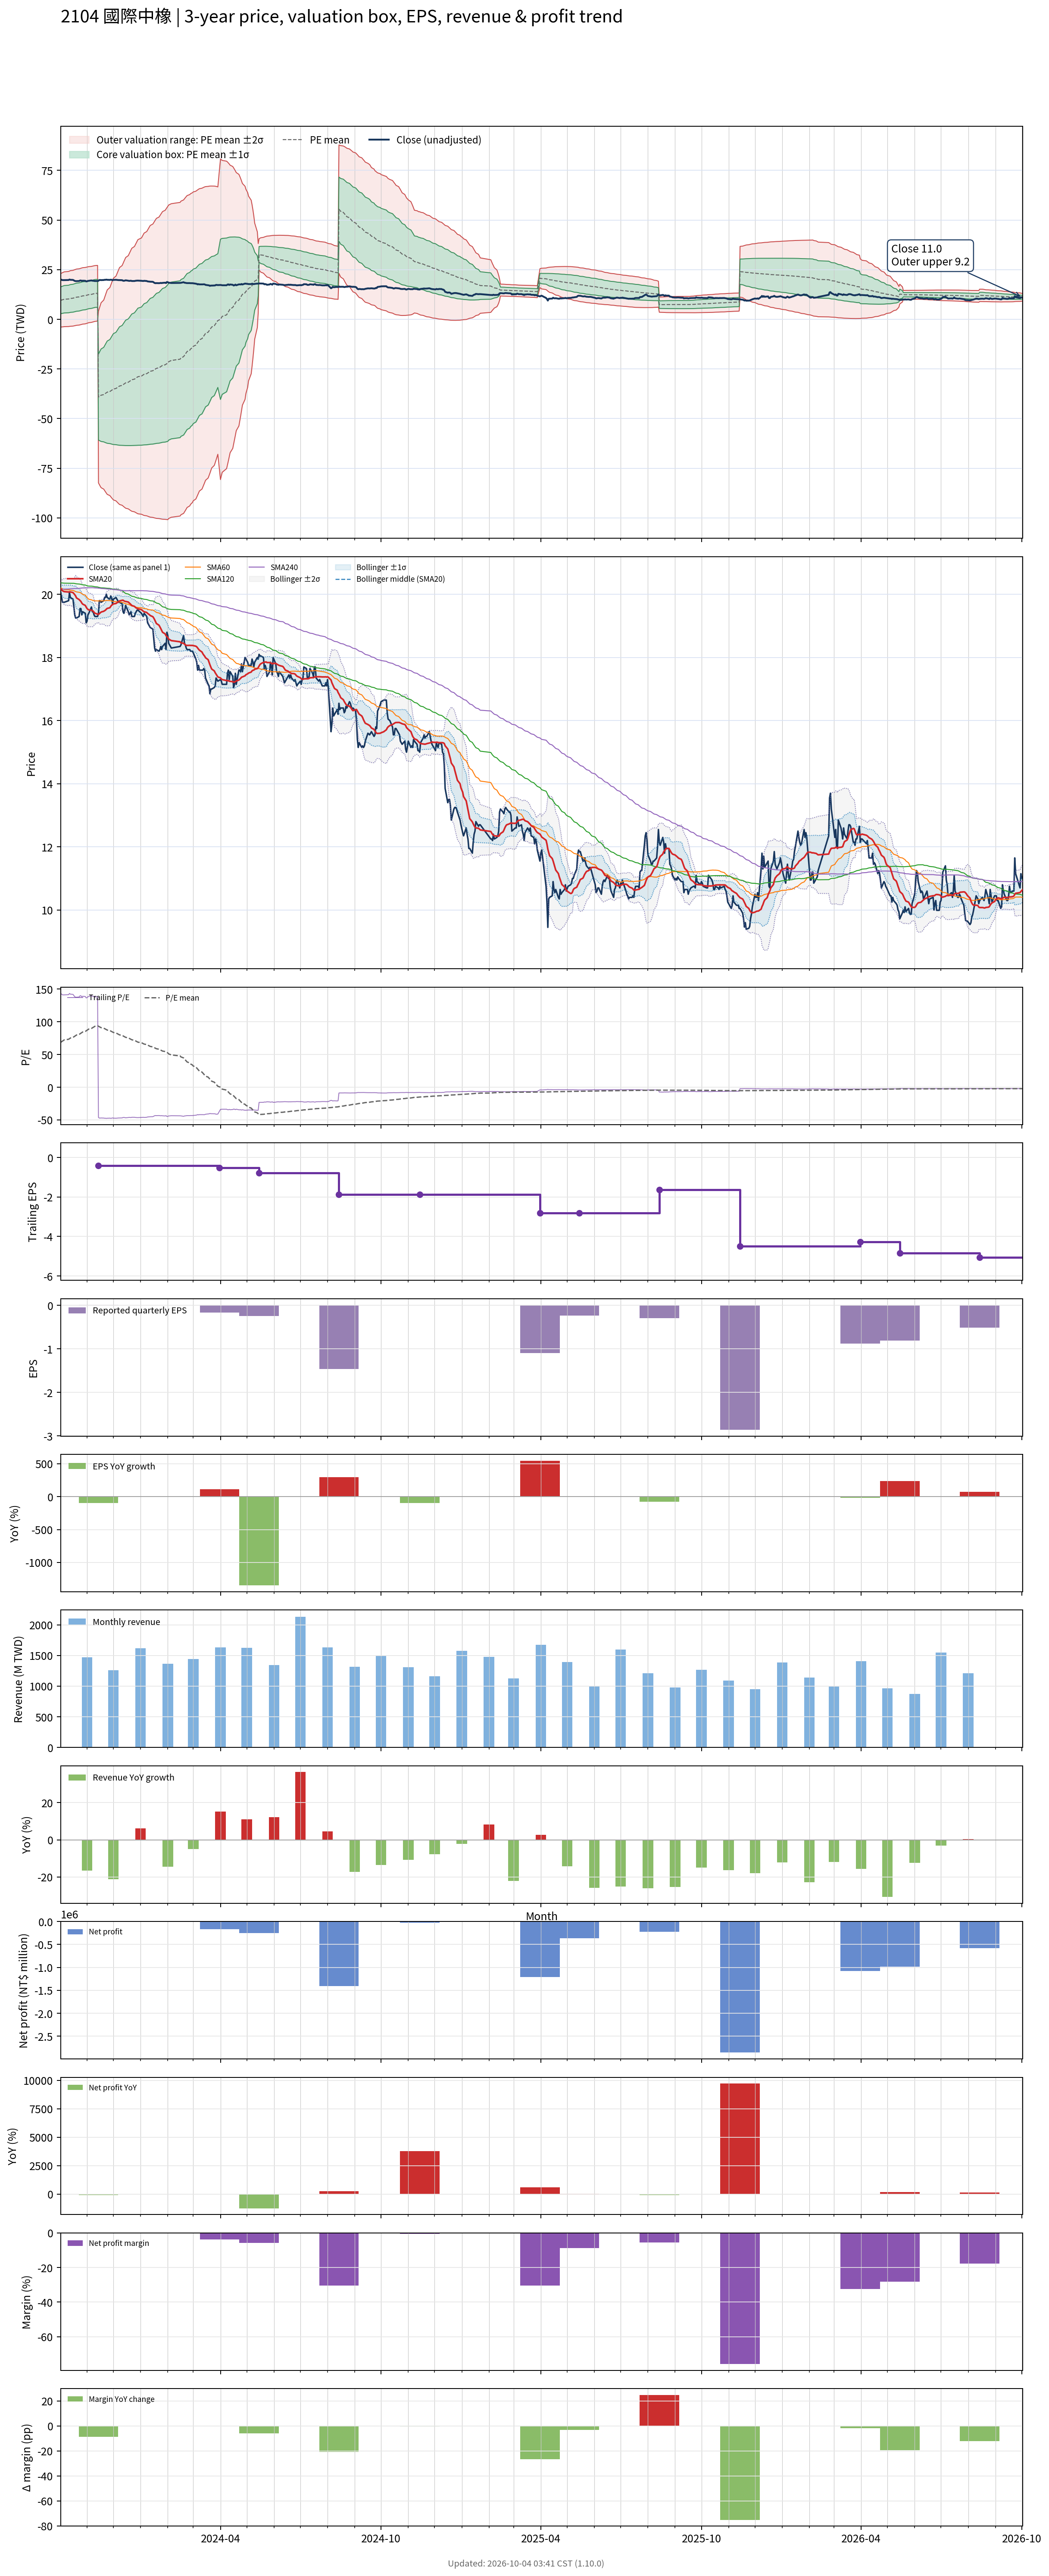

The file beside this chart, header and first rows:
# chart-version: skill-stock-dynamic-val…
date, close, available_date, period_end, eps, ttm_eps, pe, pe_mean, pe_std, price_m2, price_m1, price_mean, price_p1, price_p2, forward_eps, forward_pe, forward_pe_mean, forward_pe_std, forward_price_m2, forward_price_m1, forward_price_mean, forward_price_p1, forward_price_p2, sma20
2023-10-02, 20.05, 2023-08-14, 2023-06-30, -0.37, 0.14, 143.2, 68.53, 48.15, -3.888, 2.853, 9.594, 16.33, 23.08, , , , , , , , , , 20.17
2023-10-03, 19.9, 2023-08-14, 2023-06-30, -0.37, 0.14, 142.1, 69.47, 48.47, -3.845, 2.94, 9.726, 16.51, 23.3, , , , , , , , , , 20.14
2023-10-04, 19.75, 2023-08-14, 2023-06-30, -0.37, 0.14, 141.1, 70.41, 48.76, -3.796, 3.031, 9.857, 16.68, 23.51, , , , , , , , , , 20.12
2023-10-05, 19.75, 2023-08-14, 2023-06-30, -0.37, 0.14, 141.1, 71.35, 49.03, -3.74, 3.124, 9.989, 16.85, 23.72, , , , , , , , , , 20.1
2023-10-06, 19.75, 2023-08-14, 2023-06-30, -0.37, 0.14, 141.1, 72.28, 49.28, -3.679, 3.22, 10.12, 17.02, 23.92, , , , , , , , , , 20.09
2023-10-11, 19.8, 2023-08-14, 2023-06-30, -0.37, 0.14, 141.4, 73.22, 49.52, -3.614, 3.318, 10.25, 17.18, 24.12, , , , , , , , , , 20.07
2023-10-12, 20.05, 2023-08-14, 2023-06-30, -0.37, 0.14, 143.2, 74.18, 49.76, -3.547, 3.419, 10.38, 17.35, 24.32, , , , , , , , , , 20.08
2023-10-13, 19.9, 2023-08-14, 2023-06-30, -0.37, 0.14, 142.1, 75.12, 49.96, -3.472, 3.522, 10.52, 17.51, 24.51, , , , , , , , , , 20.08
2023-10-16, 19.85, 2023-08-14, 2023-06-30, -0.37, 0.14, 141.8, 76.07, 50.14, -3.39, 3.63, 10.65, 17.67, 24.69, , , , , , , , , , 20.06
2023-10-17, 19.6, 2023-08-14, 2023-06-30, -0.37, 0.14, 140, 77, 50.28, -3.299, 3.74, 10.78, 17.82, 24.86, , , , , , , , , , 20.02
2023-10-18, 19.35, 2023-08-14, 2023-06-30, -0.37, 0.14, 138.2, 77.91, 50.39, -3.202, 3.853, 10.91, 17.96, 25.02, , , , , , , , , , 19.99
2023-10-19, 19.25, 2023-08-14, 2023-06-30, -0.37, 0.14, 137.5, 78.82, 50.47, -3.097, 3.969, 11.04, 18.1, 25.17, , , , , , , , , , 19.95
2023-10-20, 19.25, 2023-08-14, 2023-06-30, -0.37, 0.14, 137.5, 79.73, 50.54, -2.989, 4.086, 11.16, 18.24, 25.31, , , , , , , , , , 19.89
2023-10-23, 19.3, 2023-08-14, 2023-06-30, -0.37, 0.14, 137.9, 80.64, 50.6, -2.878, 4.206, 11.29, 18.37, 25.46, , , , , , , , , , 19.84
2023-10-24, 19.55, 2023-08-14, 2023-06-30, -0.37, 0.14, 139.6, 81.57, 50.65, -2.764, 4.328, 11.42, 18.51, 25.6, , , , , , , , , , 19.8
2023-10-25, 19.55, 2023-08-14, 2023-06-30, -0.37, 0.14, 139.6, 82.49, 50.69, -2.645, 4.452, 11.55, 18.65, 25.74, , , , , , , , , , 19.78
2023-10-26, 19.35, 2023-08-14, 2023-06-30, -0.37, 0.14, 138.2, 83.4, 50.71, -2.522, 4.577, 11.68, 18.77, 25.87, , , , , , , , , , 19.73
2023-10-27, 19.45, 2023-08-14, 2023-06-30, -0.37, 0.14, 138.9, 84.32, 50.71, -2.393, 4.706, 11.8, 18.9, 26, , , , , , , , , , 19.69
2023-10-30, 19.4, 2023-08-14, 2023-06-30, -0.37, 0.14, 138.6, 85.23, 50.69, -2.261, 4.836, 11.93, 19.03, 26.13, , , , , , , , , , 19.65
2023-10-31, 19.1, 2023-08-14, 2023-06-30, -0.37, 0.14, 136.4, 86.12, 50.64, -2.123, 4.967, 12.06, 19.15, 26.24, , , , , , , , , , 19.6
2023-11-01, 19.15, 2023-08-14, 2023-06-30, -0.37, 0.14, 136.8, 87.02, 50.58, -1.979, 5.102, 12.18, 19.26, 26.34, , , , , , , , , , 19.55
2023-11-02, 19.35, 2023-08-14, 2023-06-30, -0.37, 0.14, 138.2, 87.93, 50.51, -1.832, 5.239, 12.31, 19.38, 26.45, , , , , , , , , , 19.52
2023-11-03, 19.4, 2023-08-14, 2023-06-30, -0.37, 0.14, 138.6, 88.85, 50.41, -1.677, 5.381, 12.44, 19.5, 26.55, , , , , , , , , , 19.51
2023-11-06, 19.6, 2023-08-14, 2023-06-30, -0.37, 0.14, 140, 89.78, 50.32, -1.52, 5.525, 12.57, 19.61, 26.66, , , , , , , , , , 19.5
2023-11-07, 19.45, 2023-08-14, 2023-06-30, -0.37, 0.14, 138.9, 90.61, 50.3, -1.4, 5.643, 12.69, 19.73, 26.77, , , , , , , , , , 19.48
2023-11-08, 19.45, 2023-08-14, 2023-06-30, -0.37, 0.14, 138.9, 91.43, 50.28, -1.277, 5.762, 12.8, 19.84, 26.88, , , , , , , , , , 19.47
2023-11-09, 19.35, 2023-08-14, 2023-06-30, -0.37, 0.14, 138.2, 92.25, 50.23, -1.15, 5.883, 12.92, 19.95, 26.98, , , , , , , , , , 19.43
2023-11-10, 19.3, 2023-08-14, 2023-06-30, -0.37, 0.14, 137.9, 93.06, 50.17, -1.019, 6.005, 13.03, 20.05, 27.08, , , , , , , , , , 19.4
2023-11-13, 19.3, 2023-08-14, 2023-06-30, -0.37, 0.14, 137.9, 93.88, 50.1, -0.8851, 6.129, 13.14, 20.16, 27.17, , , , , , , , , , 19.38
2023-11-14, 19.4, 2023-11-14, 2023-09-30, 0.01, -0.42, -46.19, 93.15, 51.49, 4.125, -17.5, -39.12, -60.75, -82.37, , , , , , , , , , 19.36
2023-11-15, 19.8, 2023-11-14, 2023-09-30, 0.01, -0.42, -47.14, 92.42, 52.85, 5.578, -16.62, -38.81, -61.01, -83.21, , , , , , , , , , 19.39
2023-11-16, 19.8, 2023-11-14, 2023-09-30, 0.01, -0.42, -47.14, 91.68, 54.17, 6.993, -15.76, -38.51, -61.26, -84, , , , , , , , , , 19.41
2023-11-17, 19.75, 2023-11-14, 2023-09-30, 0.01, -0.42, -47.02, 90.95, 55.44, 8.369, -14.91, -38.2, -61.48, -84.77, , , , , , , , , , 19.44
2023-11-20, 19.8, 2023-11-14, 2023-09-30, 0.01, -0.42, -47.14, 90.22, 56.67, 9.71, -14.09, -37.89, -61.69, -85.49, , , , , , , , , , 19.46
2023-11-21, 19.9, 2023-11-14, 2023-09-30, 0.01, -0.42, -47.38, 89.49, 57.87, 11.03, -13.28, -37.59, -61.89, -86.2, , , , , , , , , , 19.48
2023-11-22, 19.9, 2023-11-14, 2023-09-30, 0.01, -0.42, -47.38, 88.76, 59.04, 12.32, -12.48, -37.28, -62.07, -86.87, , , , , , , , , , 19.5
2023-11-23, 20, 2023-11-14, 2023-09-30, 0.01, -0.42, -47.62, 88.02, 60.18, 13.59, -11.69, -36.97, -62.25, -87.52, , , , , , , , , , 19.53
2023-11-24, 19.9, 2023-11-14, 2023-09-30, 0.01, -0.42, -47.38, 87.29, 61.29, 14.82, -10.92, -36.66, -62.4, -88.15, , , , , , , , , , 19.55
2023-11-27, 19.85, 2023-11-14, 2023-09-30, 0.01, -0.42, -47.26, 86.56, 62.37, 16.04, -10.16, -36.35, -62.55, -88.74, , , , , , , , , , 19.58
2023-11-28, 19.95, 2023-11-14, 2023-09-30, 0.01, -0.42, -47.5, 85.82, 63.43, 17.24, -9.403, -36.04, -62.68, -89.32, , , , , , , , , , 19.62
2023-11-29, 19.9, 2023-11-14, 2023-09-30, 0.01, -0.42, -47.38, 85.08, 64.46, 18.41, -8.66, -35.73, -62.81, -89.88, , , , , , , , , , 19.66
2023-11-30, 19.7, 2023-11-14, 2023-09-30, 0.01, -0.42, -46.9, 84.34, 65.46, 19.56, -7.932, -35.42, -62.92, -90.41, , , , , , , , , , 19.68
2023-12-01, 19.85, 2023-11-14, 2023-09-30, 0.01, -0.42, -47.26, 83.61, 66.44, 20.69, -7.212, -35.12, -63.02, -90.92, , , , , , , , , , 19.7
2023-12-04, 19.9, 2023-11-14, 2023-09-30, 0.01, -0.42, -47.38, 82.87, 67.4, 21.81, -6.5, -34.81, -63.11, -91.42, , , , , , , , , , 19.71
2023-12-05, 19.85, 2023-11-14, 2023-09-30, 0.01, -0.42, -47.26, 82.14, 68.33, 22.9, -5.799, -34.5, -63.2, -91.9, , , , , , , , , , 19.73
2023-12-06, 19.8, 2023-11-14, 2023-09-30, 0.01, -0.42, -47.14, 81.41, 69.24, 23.97, -5.11, -34.19, -63.27, -92.35, , , , , , , , , , 19.75
2023-12-07, 19.75, 2023-11-14, 2023-09-30, 0.01, -0.42, -47.02, 80.68, 70.13, 25.03, -4.428, -33.88, -63.34, -92.8, , , , , , , , , , 19.77
2023-12-08, 19.75, 2023-11-14, 2023-09-30, 0.01, -0.42, -47.02, 79.94, 71.01, 26.07, -3.755, -33.58, -63.4, -93.22, , , , , , , , , , 19.79
2023-12-11, 19.7, 2023-11-14, 2023-09-30, 0.01, -0.42, -46.9, 79.18, 71.88, 27.12, -3.068, -33.26, -63.44, -93.63, , , , , , , , , , 19.81
2023-12-12, 19.45, 2023-11-14, 2023-09-30, 0.01, -0.42, -46.31, 78.41, 72.72, 28.15, -2.39, -32.93, -63.48, -94.02, , , , , , , , , , 19.82
2023-12-13, 19.4, 2023-11-14, 2023-09-30, 0.01, -0.42, -46.19, 77.66, 73.54, 29.16, -1.731, -32.62, -63.51, -94.39, , , , , , , , , , 19.8
2023-12-14, 19.5, 2023-11-14, 2023-09-30, 0.01, -0.42, -46.43, 76.91, 74.35, 30.15, -1.077, -32.3, -63.53, -94.75, , , , , , , , , , 19.78
2023-12-15, 19.65, 2023-11-14, 2023-09-30, 0.01, -0.42, -46.79, 76.15, 75.14, 31.14, -0.4243, -31.98, -63.54, -95.1, , , , , , , , , , 19.77
2023-12-18, 19.45, 2023-11-14, 2023-09-30, 0.01, -0.42, -46.31, 75.41, 75.91, 32.1, 0.2135, -31.67, -63.55, -95.44, , , , , , , , , , 19.76
2023-12-19, 19.35, 2023-11-14, 2023-09-30, 0.01, -0.42, -46.07, 74.66, 76.67, 33.04, 0.8417, -31.36, -63.56, -95.76, , , , , , , , , , 19.73
2023-12-20, 19.4, 2023-11-14, 2023-09-30, 0.01, -0.42, -46.19, 73.92, 77.4, 33.97, 1.462, -31.05, -63.56, -96.07, , , , , , , , , , 19.7
2023-12-21, 19.45, 2023-11-14, 2023-09-30, 0.01, -0.42, -46.31, 73.18, 78.13, 34.89, 2.079, -30.73, -63.55, -96.36, , , , , , , , , , 19.68
2023-12-22, 19.3, 2023-11-14, 2023-09-30, 0.01, -0.42, -45.95, 72.44, 78.84, 35.8, 2.687, -30.42, -63.53, -96.65, , , , , , , , , , 19.65
2023-12-25, 19.3, 2023-11-14, 2023-09-30, 0.01, -0.42, -45.95, 71.7, 79.53, 36.69, 3.288, -30.11, -63.52, -96.92, , , , , , , , , , 19.62
... 670 more rows
